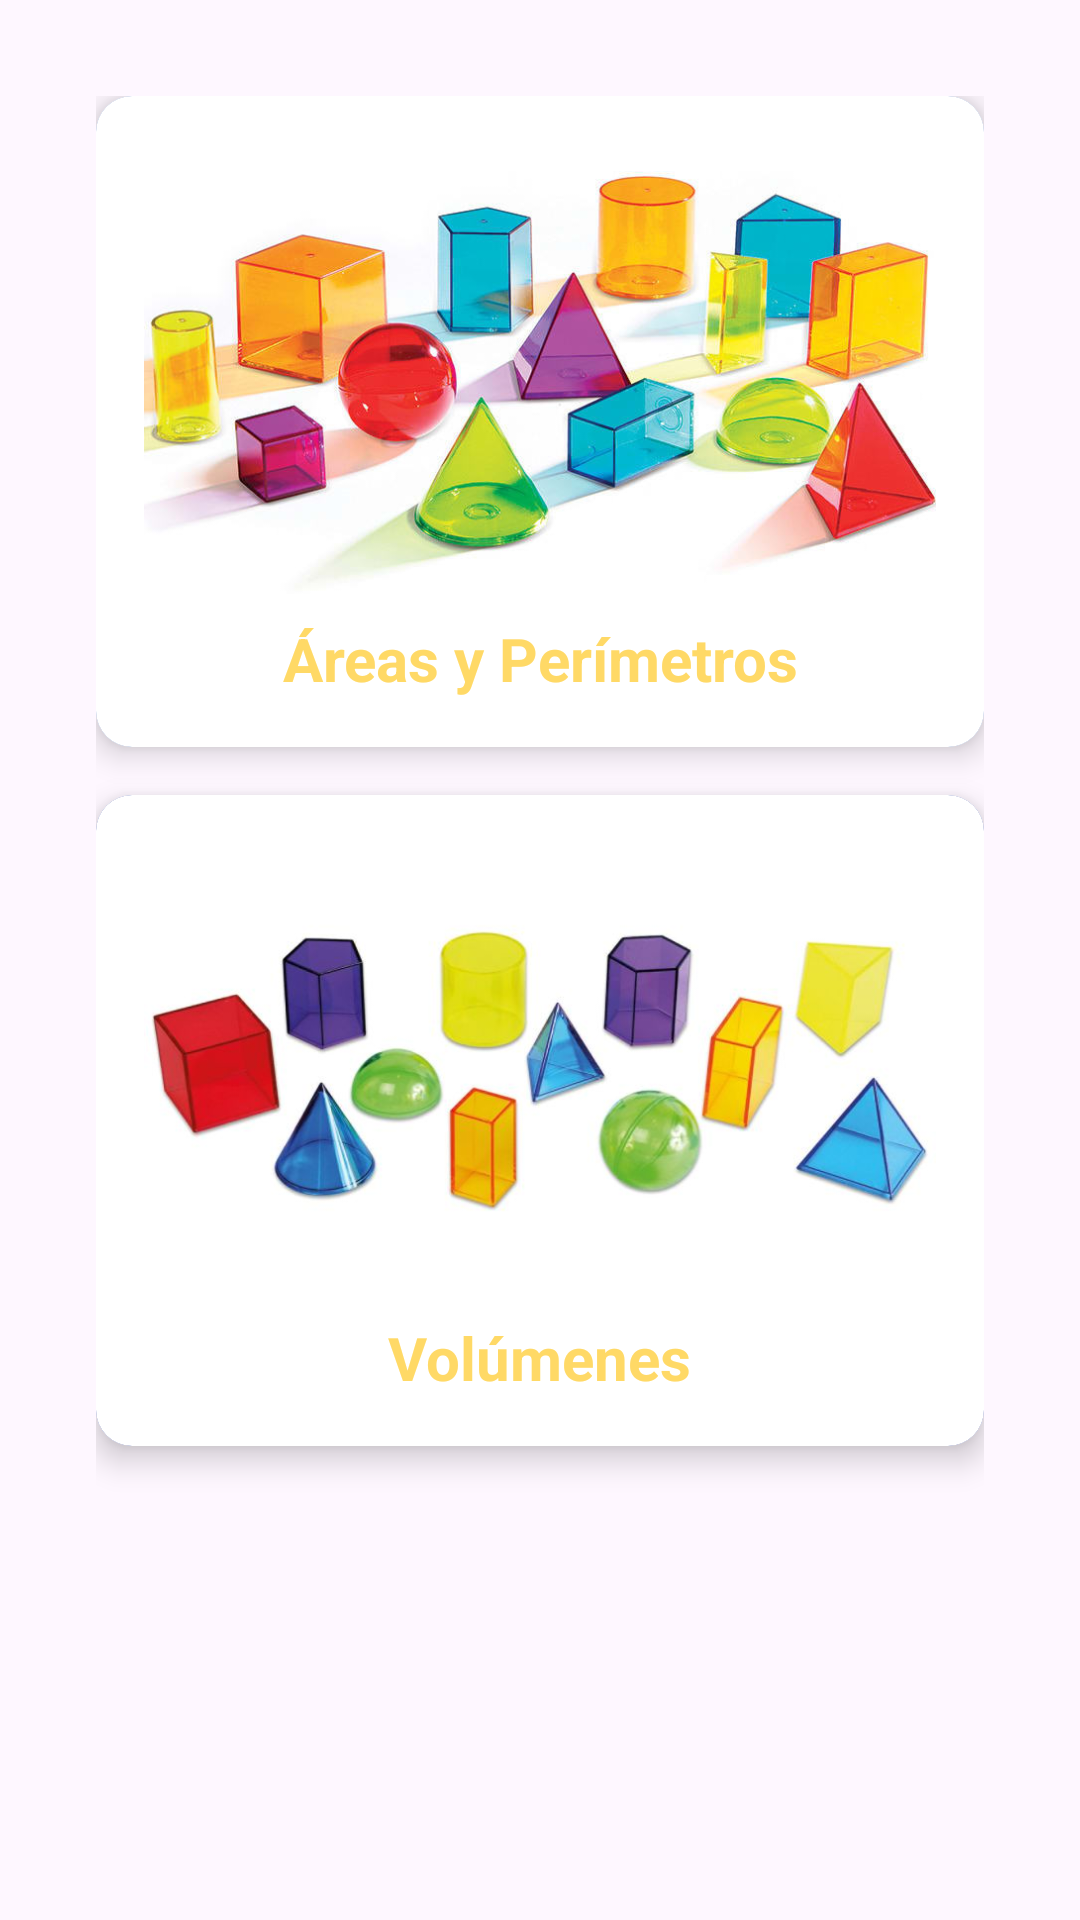

Here is an Android app screen rendered from its layout file. Give the layout XML and the strings, colors and styles it references.
<!-- AndroidManifest.xml: application theme Theme.AreasPerimetrosVols -->
<!-- res/layout/activity_main.xml -->
<RelativeLayout
    xmlns:android="http://schemas.android.com/apk/res/android"
    xmlns:app="http://schemas.android.com/apk/res-auto"
    xmlns:tools="http://schemas.android.com/tools"
    android:layout_width="match_parent"
    android:layout_height="match_parent"
    android:padding="16dp"
    tools:context=".MainActivity">

    <ScrollView
        android:layout_width="match_parent"
        android:layout_height="wrap_content"
        android:layout_centerHorizontal="true">

        <LinearLayout
            android:layout_width="match_parent"
            android:layout_height="wrap_content"
            android:orientation="vertical"
            android:gravity="center"
            android:padding="16dp">

            

            
            <androidx.cardview.widget.CardView
                android:id="@+id/idCardAreas"
                android:layout_width="match_parent"
                android:layout_height="wrap_content"
                android:layout_marginBottom="16dp"
                app:cardBackgroundColor="#4472C4"
                app:cardCornerRadius="12dp"
                app:cardElevation="6dp"
                android:clickable="true"
                android:foreground="?attr/selectableItemBackground">

                <LinearLayout
                    android:layout_width="match_parent"
                    android:layout_height="wrap_content"
                    android:background="#FFFFFF"
                    android:gravity="center"
                    android:orientation="vertical"
                    android:padding="16dp">

                    <ImageView
                        android:layout_width="match_parent"
                        android:layout_height="150dp"
                        android:scaleType="centerCrop"
                        android:src="@drawable/areap" />

                    <TextView
                        android:layout_width="wrap_content"
                        android:layout_height="wrap_content"
                        android:layout_marginTop="8dp"
                        android:gravity="center"
                        android:text="Áreas y Perímetros"
                        android:textColor="#FFD966"
                        android:textSize="20sp"
                        android:textStyle="bold" />
                </LinearLayout>
            </androidx.cardview.widget.CardView>

            
            <androidx.cardview.widget.CardView
                android:id="@+id/idCardVolumenes"
                android:layout_width="match_parent"
                android:layout_height="wrap_content"
                android:layout_marginBottom="16dp"
                app:cardBackgroundColor="#002097"
                app:cardCornerRadius="12dp"
                app:cardElevation="6dp"
                android:clickable="true"
                android:foreground="?attr/selectableItemBackground">

                <LinearLayout
                    android:layout_width="match_parent"
                    android:layout_height="wrap_content"
                    android:background="#FFFFFF"
                    android:gravity="center"
                    android:orientation="vertical"
                    android:padding="16dp">

                    <ImageView
                        android:layout_width="match_parent"
                        android:layout_height="150dp"
                        android:scaleType="centerCrop"
                        android:src="@drawable/vol" />

                    <TextView
                        android:layout_width="wrap_content"
                        android:layout_height="wrap_content"
                        android:layout_marginTop="8dp"
                        android:gravity="center"
                        android:text="Volúmenes"
                        android:textColor="#FFD966"
                        android:textSize="20sp"
                        android:textStyle="bold" />
                </LinearLayout>
            </androidx.cardview.widget.CardView>
        </LinearLayout>
    </ScrollView>

</RelativeLayout>
<!-- resources referenced by this layout -->
<resources>
  <!-- drawable areap: jpg bitmap (drawable, 51332 bytes) -->
  <!-- drawable vol: jpg bitmap (drawable, 28259 bytes) -->
  <style name="Theme.AreasPerimetrosVols" parent="Base.Theme.AreasPerimetrosVols" />
  <style name="Base.Theme.AreasPerimetrosVols" parent="Theme.Material3.DayNight.NoActionBar">
          
          
      </style>
</resources>
